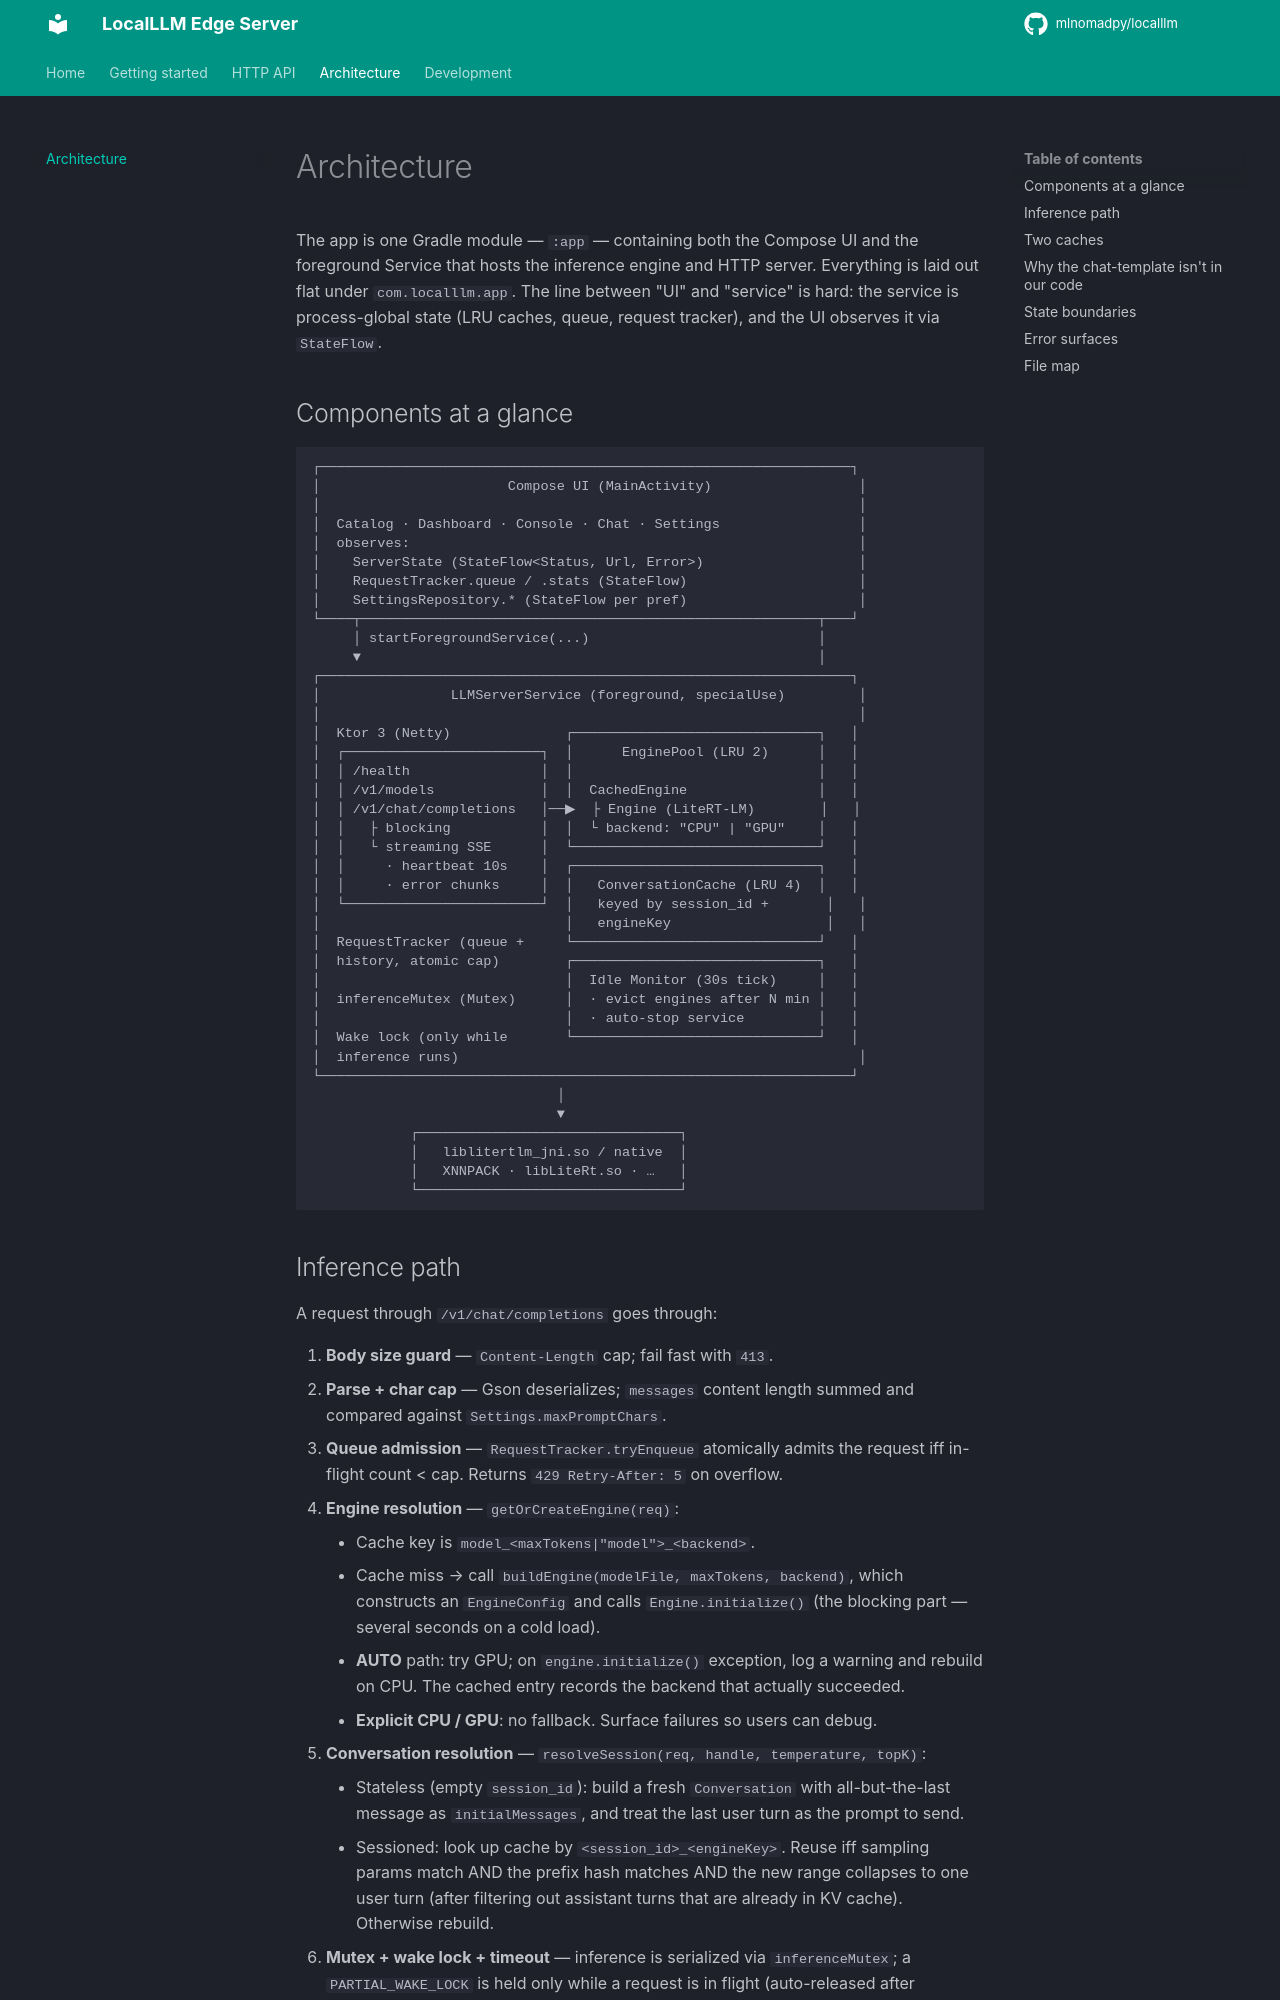

repository: aileenvl/localllm · page: architecture/index.html · generator: mkdocs

# Architecture

The app is one Gradle module — `:app` — containing both the Compose
UI and the foreground Service that hosts the inference engine and HTTP
server. Everything is laid out flat under `com.localllm.app`. The line
between "UI" and "service" is hard: the service is process-global state
(LRU caches, queue, request tracker), and the UI observes it via
`StateFlow`.

## Components at a glance

```
┌─────────────────────────────────────────────────────────────────┐
│                       Compose UI (MainActivity)                  │
│                                                                  │
│  Catalog · Dashboard · Console · Chat · Settings                 │
│  observes:                                                       │
│    ServerState (StateFlow<Status, Url, Error>)                   │
│    RequestTracker.queue / .stats (StateFlow)                     │
│    SettingsRepository.* (StateFlow per pref)                     │
└────┬────────────────────────────────────────────────────────┬───┘
     │ startForegroundService(...)                            │
     ▼                                                        │
┌─────────────────────────────────────────────────────────────────┐
│                LLMServerService (foreground, specialUse)         │
│                                                                  │
│  Ktor 3 (Netty)              ┌──────────────────────────────┐   │
│  ┌────────────────────────┐  │      EnginePool (LRU 2)      │   │
│  │ /health                │  │                              │   │
│  │ /v1/models             │  │  CachedEngine                │   │
│  │ /v1/chat/completions   │──▶  ├ Engine (LiteRT-LM)        │   │
│  │   ├ blocking           │  │  └ backend: "CPU" | "GPU"    │   │
│  │   └ streaming SSE      │  └──────────────────────────────┘   │
│  │     · heartbeat 10s    │  ┌──────────────────────────────┐   │
│  │     · error chunks     │  │   ConversationCache (LRU 4)  │   │
│  └────────────────────────┘  │   keyed by session_id +       │   │
│                              │   engineKey                   │   │
│  RequestTracker (queue +     └──────────────────────────────┘   │
│  history, atomic cap)        ┌──────────────────────────────┐   │
│                              │  Idle Monitor (30s tick)     │   │
│  inferenceMutex (Mutex)      │  · evict engines after N min │   │
│                              │  · auto-stop service         │   │
│  Wake lock (only while       └──────────────────────────────┘   │
│  inference runs)                                                 │
└─────────────────────────────────────────────────────────────────┘
                              │
                              ▼
            ┌────────────────────────────────┐
            │   liblitertlm_jni.so / native  │
            │   XNNPACK · libLiteRt.so · …   │
            └────────────────────────────────┘
```
